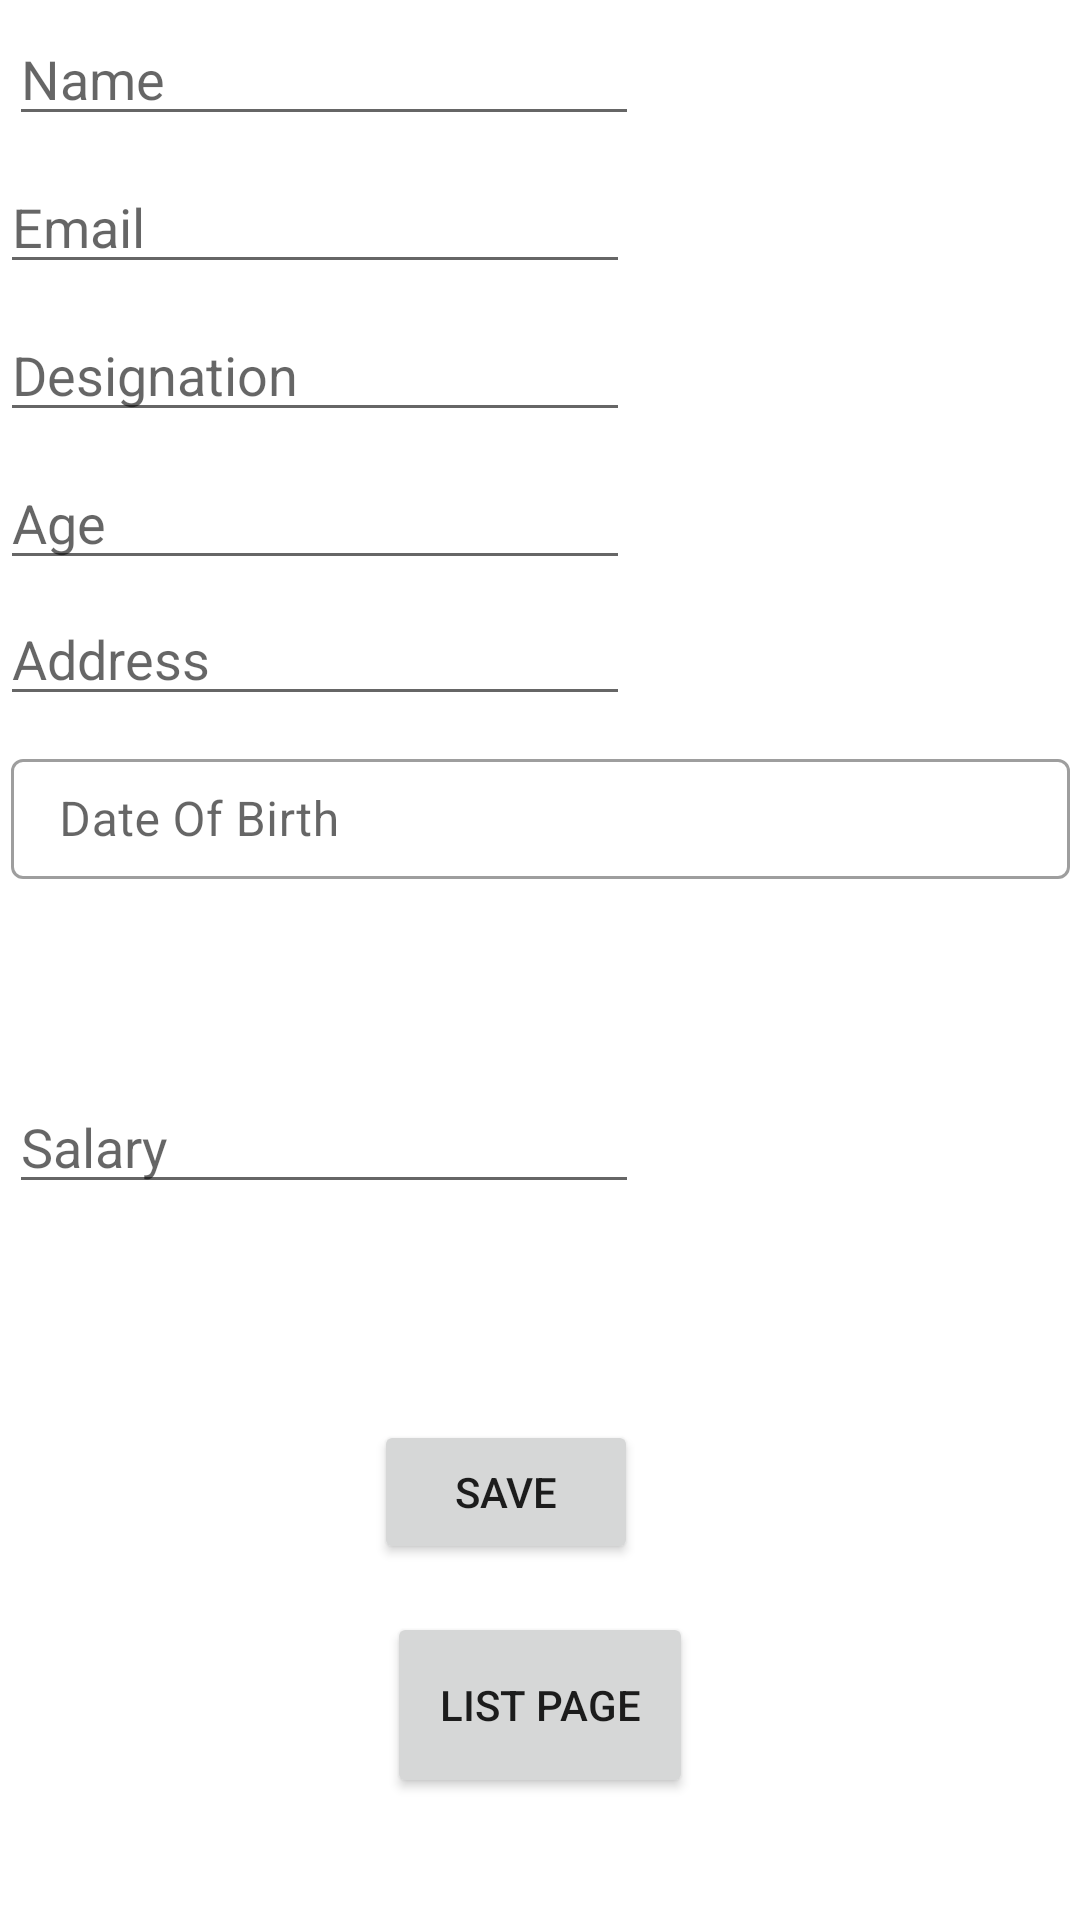

The Android layout XML behind this screen, and the referenced resources:
<!-- AndroidManifest.xml: application theme Theme.MyMobileApp -->
<!-- res/layout/activity_main.xml -->
<?xml version="1.0" encoding="utf-8"?>
<androidx.constraintlayout.widget.ConstraintLayout xmlns:android="http://schemas.android.com/apk/res/android"
    xmlns:app="http://schemas.android.com/apk/res-auto"
    xmlns:tools="http://schemas.android.com/tools"
    android:id="@+id/main"
    android:layout_width="match_parent"
    android:layout_height="match_parent"
    tools:context=".MainActivity">


    <EditText
        android:id="@+id/name"
        android:layout_width="wrap_content"
        android:layout_height="wrap_content"
        android:layout_marginTop="4dp"
        android:ems="10"
        android:hint="Name"
        android:inputType="text"
        app:layout_constraintEnd_toEndOf="parent"
        app:layout_constraintHorizontal_bias="0.019"
        app:layout_constraintStart_toStartOf="parent"
        app:layout_constraintTop_toTopOf="parent" />

    <EditText
        android:id="@+id/email"
        android:layout_width="wrap_content"
        android:layout_height="wrap_content"
        android:layout_marginTop="8dp"
        android:ems="10"
        android:hint="Email"
        android:inputType="text"
        app:layout_constraintEnd_toEndOf="parent"
        app:layout_constraintHorizontal_bias="0.0"
        app:layout_constraintStart_toStartOf="parent"
        app:layout_constraintTop_toBottomOf="@+id/name" />

    <EditText
        android:id="@+id/designation"
        android:layout_width="wrap_content"
        android:layout_height="wrap_content"
        android:layout_marginTop="8dp"
        android:ems="10"
        android:hint="Designation"
        android:inputType="text"
        app:layout_constraintEnd_toEndOf="parent"
        app:layout_constraintHorizontal_bias="0.0"
        app:layout_constraintStart_toStartOf="parent"
        app:layout_constraintTop_toBottomOf="@+id/email" />

    <EditText
        android:id="@+id/age"
        android:layout_width="wrap_content"
        android:layout_height="wrap_content"
        android:layout_marginTop="8dp"
        android:ems="10"
        android:hint="Age"
        android:inputType="date"
        app:layout_constraintEnd_toEndOf="parent"
        app:layout_constraintHorizontal_bias="0.0"
        app:layout_constraintStart_toStartOf="parent"
        app:layout_constraintTop_toBottomOf="@+id/designation" />

    <EditText
        android:id="@+id/address"
        android:layout_width="wrap_content"
        android:layout_height="wrap_content"
        android:layout_marginTop="4dp"
        android:ems="10"
        android:hint="Address"
        android:inputType="text"
        app:layout_constraintEnd_toEndOf="parent"
        app:layout_constraintHorizontal_bias="0.0"
        app:layout_constraintStart_toStartOf="parent"
        app:layout_constraintTop_toBottomOf="@+id/age" />

    <com.google.android.material.textfield.TextInputLayout
        android:id="@+id/dateLayout"
        style="@style/Widget.MaterialComponents.TextInputLayout.OutlinedBox"
        android:layout_width="353dp"
        android:layout_height="48dp"
        android:layout_marginStart="16dp"
        android:layout_marginTop="9dp"
        android:layout_marginEnd="16dp"
        android:hint="Date Of Birth"
        app:endIconDrawable="@drawable/calendar24"
        app:endIconMode="custom"
        app:endIconTint="@color/teal_700"
        app:layout_constraintEnd_toEndOf="parent"
        app:layout_constraintStart_toStartOf="parent"
        app:layout_constraintTop_toBottomOf="@+id/address">

        <com.google.android.material.textfield.TextInputEditText
            android:id="@+id/Dob"
            android:layout_width="match_parent"
            android:layout_height="40dp"
            android:clickable="true"
            android:focusable="false"
            android:focusableInTouchMode="false"
            android:inputType="none"
            android:minHeight="4dp"
            android:paddingVertical="12dp"
            android:textSize="16sp"
            tools:layout_editor_absoluteX="48dp"
            tools:layout_editor_absoluteY="42sp" />
    </com.google.android.material.textfield.TextInputLayout>


    <Button
        android:id="@+id/button"
        android:layout_width="wrap_content"
        android:layout_height="wrap_content"
        android:layout_marginStart="8dp"
        android:layout_marginTop="72dp"
        android:layout_marginEnd="8dp"
        android:text="Save"
        app:layout_constraintEnd_toEndOf="parent"
        app:layout_constraintHorizontal_bias="0.456"
        app:layout_constraintStart_toStartOf="parent"
        app:layout_constraintTop_toBottomOf="@id/editTextNumberDecimal" />

    <EditText
        android:id="@+id/editTextNumberDecimal"
        android:layout_width="wrap_content"
        android:layout_height="wrap_content"
        android:layout_marginTop="360dp"
        android:ems="10"
        android:hint="Salary"
        android:inputType="numberDecimal"
        app:layout_constraintEnd_toEndOf="parent"
        app:layout_constraintHorizontal_bias="0.019"
        app:layout_constraintStart_toStartOf="parent"
        app:layout_constraintTop_toTopOf="parent" />


    <Button
        android:id="@+id/btnListPage"
        android:layout_width="102dp"
        android:layout_height="62dp"
        android:layout_marginTop="16dp"
        android:text="List Page"
        app:layout_constraintEnd_toEndOf="parent"
        app:layout_constraintStart_toStartOf="parent"
        app:layout_constraintTop_toBottomOf="@+id/button" />












</androidx.constraintlayout.widget.ConstraintLayout>
<!-- resources referenced by this layout -->
<resources>
  <string name="list_page">list_page</string>
  <style name="Theme.MyMobileApp" parent="Theme.MaterialComponents.DayNight.DarkActionBar">
          
          <item name="colorPrimary">@color/purple_500</item>
          <item name="colorPrimaryVariant">@color/purple_700</item>
          <item name="colorOnPrimary">@color/white</item>
          
          <item name="colorSecondary">@color/teal_200</item>
          <item name="colorSecondaryVariant">@color/teal_700</item>
          <item name="colorOnSecondary">@color/black</item>
          
          <item name="android:statusBarColor">?attr/colorPrimaryVariant</item>
          
      </style>
  <!-- not gathered from this repository: default colours our renderer supplied (Android Studio template values) -->
  <color name="purple_500">#FF6200EE</color>
  <color name="purple_700">#FF3700B3</color>
  <color name="teal_200">#FF03DAC5</color>
  <color name="teal_700">#FF018786</color>
  <color name="black">#FF000000</color>
  <color name="white">#FFFFFFFF</color>
</resources>
